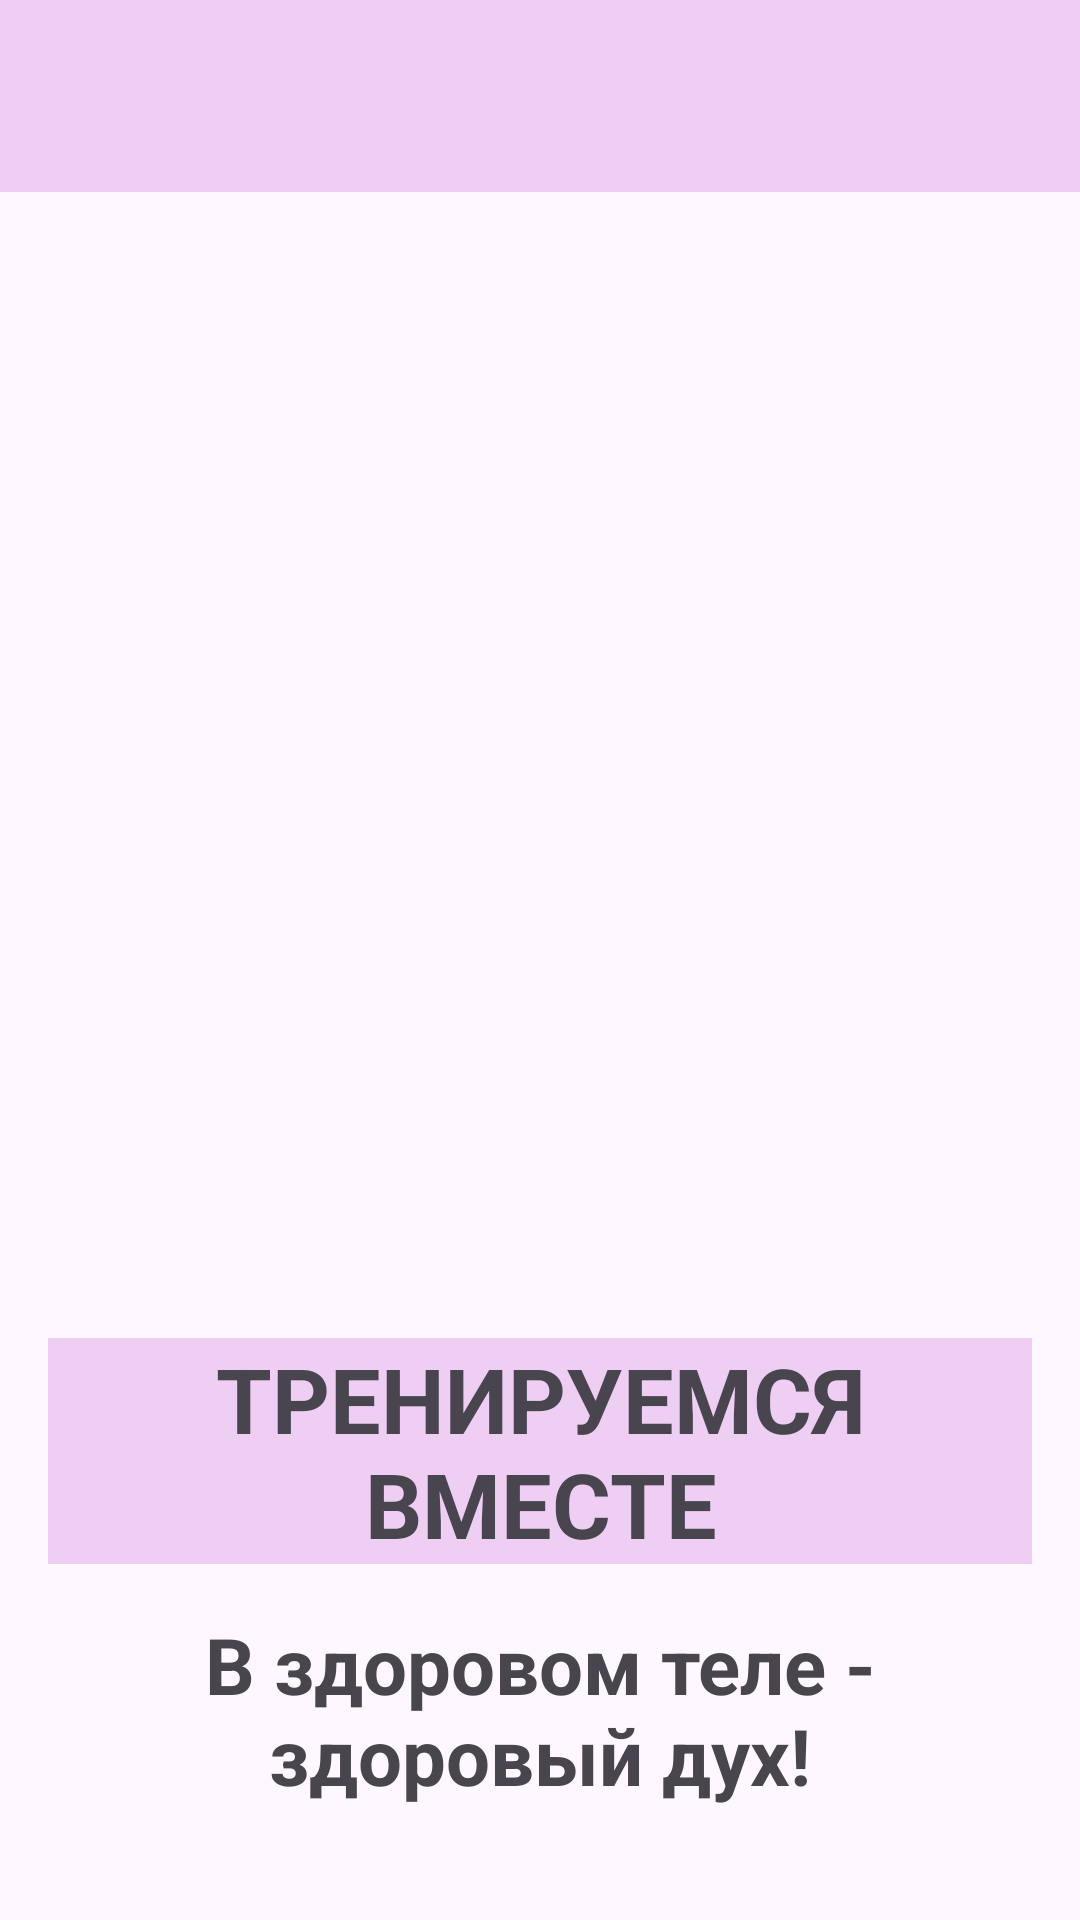

The Android layout XML behind this screen, and the referenced resources:
<!-- AndroidManifest.xml: application theme Theme.Fitnes -->
<!-- res/layout/activity_main.xml -->
<?xml version="1.0" encoding="utf-8"?>
<LinearLayout xmlns:android="http://schemas.android.com/apk/res/android"
    xmlns:app="http://schemas.android.com/apk/res-auto"
    xmlns:tools="http://schemas.android.com/tools"
    android:id="@+id/main"
    android:layout_width="match_parent"
    android:layout_height="match_parent"
    android:orientation="vertical"
    tools:context=".MainActivity">
    <androidx.appcompat.widget.Toolbar
        android:id="@+id/mainTB"
        android:layout_width="match_parent"
        android:layout_height="wrap_content"
        android:background="@color/toolbar">
    </androidx.appcompat.widget.Toolbar>
    <LinearLayout
        android:layout_width="match_parent"
        android:layout_height="match_parent"
        android:orientation="vertical"
        android:padding="16dp">
        <ImageView
            android:id="@+id/titleIV"
            android:layout_width="350dp"
            android:layout_height="350dp"
            android:layout_gravity="center">
        </ImageView>
        <TextView
            android:layout_width="match_parent"
            android:layout_height="wrap_content"
            android:layout_marginTop="16dp"
            android:background="@color/toolbar"
            android:text="ТРЕНИРУЕМСЯ ВМЕСТЕ"
            android:textStyle="bold"
            android:textSize="30sp"
            android:gravity="center">
        </TextView>
        <TextView
            android:layout_width="match_parent"
            android:layout_height="wrap_content"
            android:layout_marginTop="16dp"
            android:text="В здоровом теле - здоровый дух!"
            android:textStyle="bold"
            android:textSize="26sp"
            android:gravity="center">
        </TextView>
        <Button
            android:id="@+id/nextBTN"
            android:layout_width="match_parent"
            android:layout_height="wrap_content"
            android:text="Переход к тренировке"
            android:textSize="20sp"
            android:layout_marginTop="16dp">
        </Button>

    </LinearLayout>

</LinearLayout>
<!-- resources referenced by this layout -->
<resources>
  <color name="toolbar">#37B337C8</color>
  <style name="Theme.Fitnes" parent="Base.Theme.Fitnes" />
  <style name="Base.Theme.Fitnes" parent="Theme.Material3.DayNight.NoActionBar">
          
          
      </style>
</resources>
